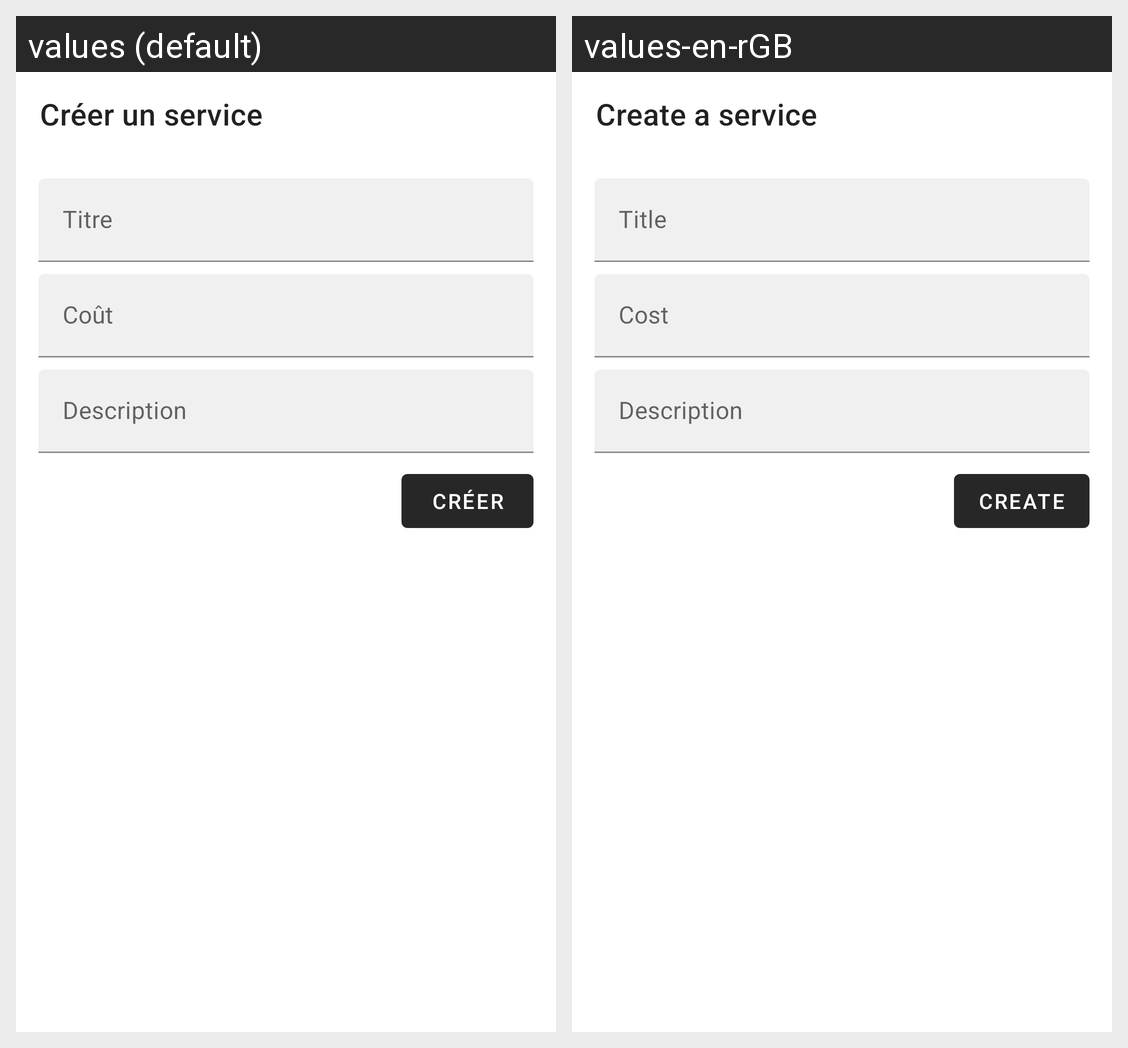

Strings drawn on this Android screen and how each of the app's shown locales translates them:
Android screen res/layout/activity_add_service_form.xml rendered under 2 locales, left to right: values (default), values-en-rGB. Device: Nexus 5 (rendered at 1080×1920; each locale shown at half size, 540×960, under a caption strip naming it); theme AppTheme.
Strings drawn on this screen, with the default value and each locale's value (text and hints the layout hard-codes, and strings that could not be matched under every locale, appear in the picture but are not listed):

create_service
  values: Créer un service
  values-en-rGB: Create a service

title
  values: Titre
  values-en-rGB: Title

cost
  values: Coût
  values-en-rGB: Cost

description
  values: Description
  values-en-rGB: Description

create
  values: Créer
  values-en-rGB: Create
